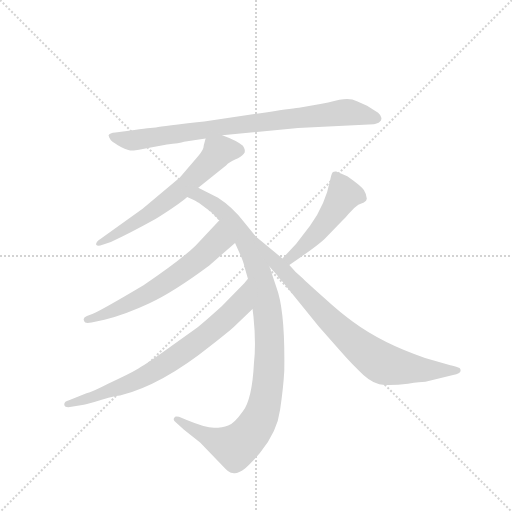
t = 0.00 s
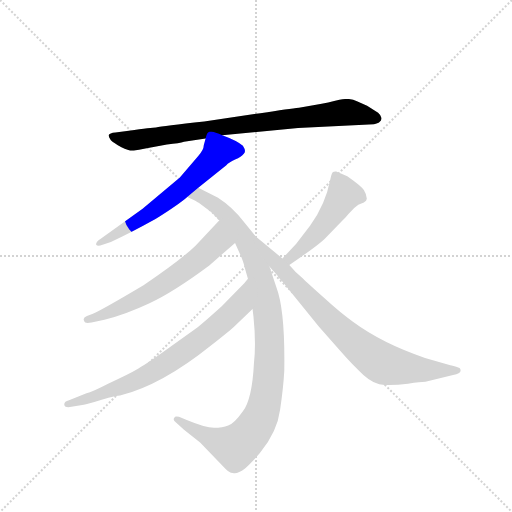
t = 1.23 s
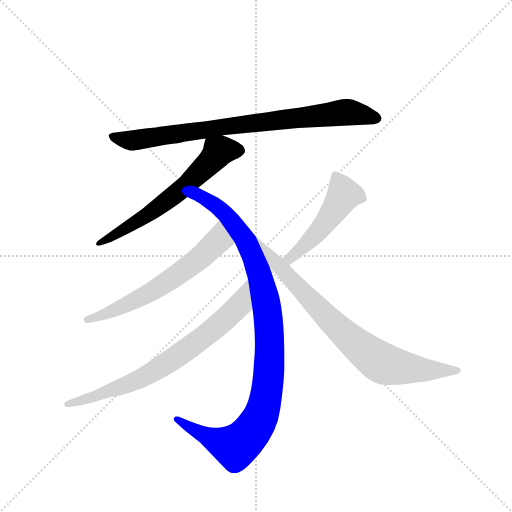
t = 2.46 s
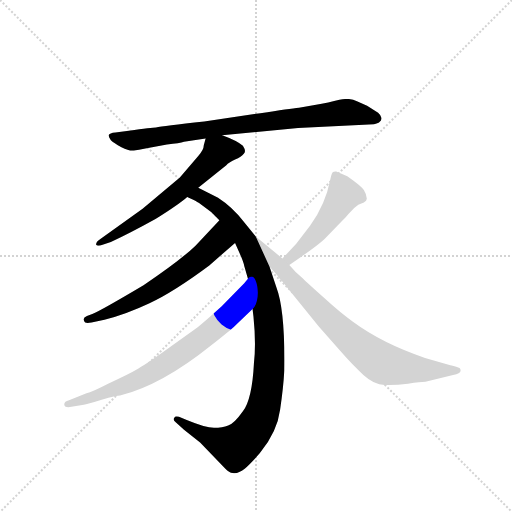
t = 3.69 s
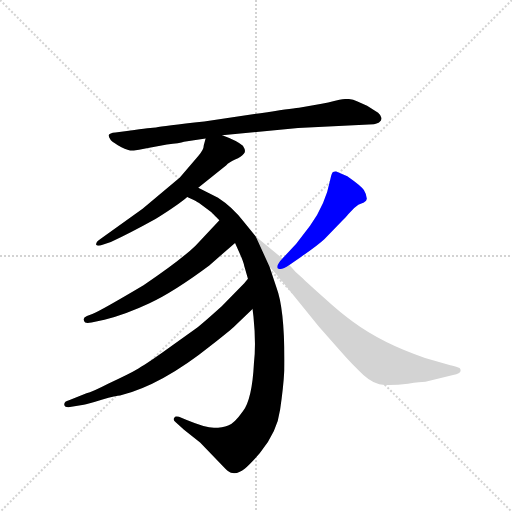
t = 4.91 s
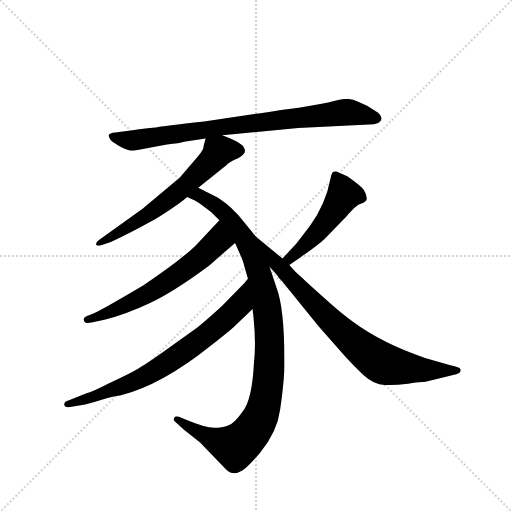
t = 6.14 s

The animated SVG that drew these frames (rendered in a browser with its animation timeline set to each time). Animation: 7 CSS @keyframes rules; one cycle of 6.14 s.

<svg version="1.1" viewBox="0 0 1024 1024" xmlns="http://www.w3.org/2000/svg">
  <g stroke="lightgray" stroke-dasharray="1,1" stroke-width="1" transform="scale(4, 4)">
    <line x1="0" y1="0" x2="256" y2="256"></line>
    <line x1="256" y1="0" x2="0" y2="256"></line>
    <line x1="128" y1="0" x2="128" y2="256"></line>
    <line x1="0" y1="128" x2="256" y2="128"></line>
  </g>
  <g transform="scale(0.92, -0.92) translate(60, -900)">
    <style type="text/css">
      
        @keyframes keyframes0 {
          from {
            stroke: blue;
            stroke-dashoffset: 836;
            stroke-width: 128;
          }
          73% {
            animation-timing-function: step-end;
            stroke: blue;
            stroke-dashoffset: 0;
            stroke-width: 128;
          }
          to {
            stroke: black;
            stroke-width: 1024;
          }
        }
        #make-me-a-hanzi-animation-0 {
          animation: keyframes0 0.9303385416666666s both;
          animation-delay: 0s;
          animation-timing-function: linear;
        }
      
        @keyframes keyframes1 {
          from {
            stroke: blue;
            stroke-dashoffset: 631;
            stroke-width: 128;
          }
          67% {
            animation-timing-function: step-end;
            stroke: blue;
            stroke-dashoffset: 0;
            stroke-width: 128;
          }
          to {
            stroke: black;
            stroke-width: 1024;
          }
        }
        #make-me-a-hanzi-animation-1 {
          animation: keyframes1 0.7635091145833334s both;
          animation-delay: 0.9303385416666666s;
          animation-timing-function: linear;
        }
      
        @keyframes keyframes2 {
          from {
            stroke: blue;
            stroke-dashoffset: 1034;
            stroke-width: 128;
          }
          77% {
            animation-timing-function: step-end;
            stroke: blue;
            stroke-dashoffset: 0;
            stroke-width: 128;
          }
          to {
            stroke: black;
            stroke-width: 1024;
          }
        }
        #make-me-a-hanzi-animation-2 {
          animation: keyframes2 1.0914713541666667s both;
          animation-delay: 1.69384765625s;
          animation-timing-function: linear;
        }
      
        @keyframes keyframes3 {
          from {
            stroke: blue;
            stroke-dashoffset: 624;
            stroke-width: 128;
          }
          67% {
            animation-timing-function: step-end;
            stroke: blue;
            stroke-dashoffset: 0;
            stroke-width: 128;
          }
          to {
            stroke: black;
            stroke-width: 1024;
          }
        }
        #make-me-a-hanzi-animation-3 {
          animation: keyframes3 0.7578125s both;
          animation-delay: 2.785319010416667s;
          animation-timing-function: linear;
        }
      
        @keyframes keyframes4 {
          from {
            stroke: blue;
            stroke-dashoffset: 745;
            stroke-width: 128;
          }
          71% {
            animation-timing-function: step-end;
            stroke: blue;
            stroke-dashoffset: 0;
            stroke-width: 128;
          }
          to {
            stroke: black;
            stroke-width: 1024;
          }
        }
        #make-me-a-hanzi-animation-4 {
          animation: keyframes4 0.8562825520833334s both;
          animation-delay: 3.543131510416667s;
          animation-timing-function: linear;
        }
      
        @keyframes keyframes5 {
          from {
            stroke: blue;
            stroke-dashoffset: 493;
            stroke-width: 128;
          }
          62% {
            animation-timing-function: step-end;
            stroke: blue;
            stroke-dashoffset: 0;
            stroke-width: 128;
          }
          to {
            stroke: black;
            stroke-width: 1024;
          }
        }
        #make-me-a-hanzi-animation-5 {
          animation: keyframes5 0.6512044270833334s both;
          animation-delay: 4.3994140625s;
          animation-timing-function: linear;
        }
      
        @keyframes keyframes6 {
          from {
            stroke: blue;
            stroke-dashoffset: 803;
            stroke-width: 128;
          }
          72% {
            animation-timing-function: step-end;
            stroke: blue;
            stroke-dashoffset: 0;
            stroke-width: 128;
          }
          to {
            stroke: black;
            stroke-width: 1024;
          }
        }
        #make-me-a-hanzi-animation-6 {
          animation: keyframes6 0.9034830729166666s both;
          animation-delay: 5.050618489583333s;
          animation-timing-function: linear;
        }
      
    </style>
    
      <path d="M 423 606 L 588 622 L 753 630 Q 756 630 763 633 L 765 635 Q 770 638 769 644 Q 768 650 762 655 L 738 670 L 716 680 Q 701 688 678 683 Q 656 677 624 672 L 590 666 Q 570 664 506 654 L 384 636 Q 294 626 279 623 Q 271 623 220 616 L 191 612 Q 178 611 176 606 Q 176 603 181 595 Q 187 589 204 580 Q 222 571 231 573 Q 241 574 256 577 L 303 586 Q 331 589 340 592 L 387 599 L 423 606 Z" fill="lightgray"></path>
    
      <path d="M 371 492 L 432 541 Q 437 546 451 553 Q 465 560 470 566 Q 476 571 468 583 Q 456 594 423 606 C 395 617 392 618 387 599 L 383 584 Q 383 574 371 561 L 331 514 L 250 446 L 159 381 Q 148 374 149 368 Q 152 364 163 368 L 181 374 Q 222 393 278 424 Q 329 456 347 472 L 371 492 Z" fill="lightgray"></path>
    
      <path d="M 471 322 L 479 294 L 489 228 L 491 212 Q 497 153 492 110 Q 488 32 468 6 Q 449 -21 436 -25 Q 424 -30 405 -30 Q 387 -30 346 -13 L 329 -6 Q 320 -4 319 -8 Q 315 -12 322 -18 L 340 -34 L 375 -62 L 430 -119 Q 438 -128 446 -128 Q 456 -131 472 -119 Q 484 -109 505 -85 Q 543 -38 549 10 Q 556 57 558 94 Q 560 225 541 275 L 526 320 L 496 386 L 470 418 Q 445 450 414 470 L 371 492 C 344 506 320 485 347 472 L 360 466 Q 370 461 372 459 L 399 439 L 417 421 L 451 372 L 459 354 Q 469 332 471 322 Z" fill="lightgray"></path>
    
      <path d="M 417 421 L 365 366 Q 332 334 252 280 Q 161 226 142 218 L 129 213 Q 119 209 123 202 Q 124 196 139 199 L 167 205 Q 214 217 265 241 Q 317 265 395 323 L 451 372 C 474 392 438 443 417 421 Z" fill="lightgray"></path>
    
      <path d="M 479 294 L 471 284 L 422 234 Q 381 197 369 188 L 309 145 Q 262 111 241 99 Q 221 87 175 66 Q 140 48 128 45 L 90 30 Q 78 27 80 19 Q 81 14 92 15 L 122 20 Q 129 21 161 31 Q 194 40 201 40 Q 292 63 400 150 Q 442 183 451 192 L 489 228 C 511 249 498 317 479 294 Z" fill="lightgray"></path>
    
      <path d="M 569 324 L 595 342 Q 631 367 645 380 L 685 421 Q 689 424 697 434 L 710 448 L 719 455 L 731 460 Q 739 464 737 470 Q 737 477 731 487 Q 725 496 695 517 L 671 527 Q 667 528 664 526 Q 661 524 658 510 Q 648 457 614 409 L 584 370 L 554 338 C 533 316 544 307 569 324 Z" fill="lightgray"></path>
    
      <path d="M 526 320 L 544 300 Q 544 298 552 290 L 633 190 L 679 138 Q 707 106 730 85 Q 753 64 776 63 Q 799 62 827 66 Q 855 70 865 70 L 925 85 Q 941 88 941 93 Q 942 97 939 100 Q 923 106 919 106 L 864 122 Q 772 153 708 200 Q 681 219 645 252 Q 609 284 598 295 Q 582 308 569 324 L 554 338 L 496 386 C 473 405 506 342 526 320 Z" fill="lightgray"></path>
    
    
      <clipPath id="make-me-a-hanzi-clip-0">
        <path d="M 423 606 L 588 622 L 753 630 Q 756 630 763 633 L 765 635 Q 770 638 769 644 Q 768 650 762 655 L 738 670 L 716 680 Q 701 688 678 683 Q 656 677 624 672 L 590 666 Q 570 664 506 654 L 384 636 Q 294 626 279 623 Q 271 623 220 616 L 191 612 Q 178 611 176 606 Q 176 603 181 595 Q 187 589 204 580 Q 222 571 231 573 Q 241 574 256 577 L 303 586 Q 331 589 340 592 L 387 599 L 423 606 Z"></path>
      </clipPath>
      <path clip-path="url(#make-me-a-hanzi-clip-0)" d="M 183 603 L 227 595 L 689 656 L 757 644" fill="none" id="make-me-a-hanzi-animation-0" stroke-dasharray="708 1416" stroke-linecap="round"></path>
    
      <clipPath id="make-me-a-hanzi-clip-1">
        <path d="M 371 492 L 432 541 Q 437 546 451 553 Q 465 560 470 566 Q 476 571 468 583 Q 456 594 423 606 C 395 617 392 618 387 599 L 383 584 Q 383 574 371 561 L 331 514 L 250 446 L 159 381 Q 148 374 149 368 Q 152 364 163 368 L 181 374 Q 222 393 278 424 Q 329 456 347 472 L 371 492 Z"></path>
      </clipPath>
      <path clip-path="url(#make-me-a-hanzi-clip-1)" d="M 460 573 L 414 570 L 323 479 L 263 433 L 156 369" fill="none" id="make-me-a-hanzi-animation-1" stroke-dasharray="503 1006" stroke-linecap="round"></path>
    
      <clipPath id="make-me-a-hanzi-clip-2">
        <path d="M 471 322 L 479 294 L 489 228 L 491 212 Q 497 153 492 110 Q 488 32 468 6 Q 449 -21 436 -25 Q 424 -30 405 -30 Q 387 -30 346 -13 L 329 -6 Q 320 -4 319 -8 Q 315 -12 322 -18 L 340 -34 L 375 -62 L 430 -119 Q 438 -128 446 -128 Q 456 -131 472 -119 Q 484 -109 505 -85 Q 543 -38 549 10 Q 556 57 558 94 Q 560 225 541 275 L 526 320 L 496 386 L 470 418 Q 445 450 414 470 L 371 492 C 344 506 320 485 347 472 L 360 466 Q 370 461 372 459 L 399 439 L 417 421 L 451 372 L 459 354 Q 469 332 471 322 Z"></path>
      </clipPath>
      <path clip-path="url(#make-me-a-hanzi-clip-2)" d="M 356 474 L 381 471 L 431 434 L 474 377 L 490 343 L 522 220 L 526 105 L 518 37 L 504 -11 L 476 -52 L 452 -71 L 396 -52 L 325 -12" fill="none" id="make-me-a-hanzi-animation-2" stroke-dasharray="906 1812" stroke-linecap="round"></path>
    
      <clipPath id="make-me-a-hanzi-clip-3">
        <path d="M 417 421 L 365 366 Q 332 334 252 280 Q 161 226 142 218 L 129 213 Q 119 209 123 202 Q 124 196 139 199 L 167 205 Q 214 217 265 241 Q 317 265 395 323 L 451 372 C 474 392 438 443 417 421 Z"></path>
      </clipPath>
      <path clip-path="url(#make-me-a-hanzi-clip-3)" d="M 416 411 L 411 375 L 331 306 L 223 241 L 130 205" fill="none" id="make-me-a-hanzi-animation-3" stroke-dasharray="496 992" stroke-linecap="round"></path>
    
      <clipPath id="make-me-a-hanzi-clip-4">
        <path d="M 479 294 L 471 284 L 422 234 Q 381 197 369 188 L 309 145 Q 262 111 241 99 Q 221 87 175 66 Q 140 48 128 45 L 90 30 Q 78 27 80 19 Q 81 14 92 15 L 122 20 Q 129 21 161 31 Q 194 40 201 40 Q 292 63 400 150 Q 442 183 451 192 L 489 228 C 511 249 498 317 479 294 Z"></path>
      </clipPath>
      <path clip-path="url(#make-me-a-hanzi-clip-4)" d="M 477 287 L 461 237 L 337 133 L 261 85 L 214 63 L 88 22" fill="none" id="make-me-a-hanzi-animation-4" stroke-dasharray="617 1234" stroke-linecap="round"></path>
    
      <clipPath id="make-me-a-hanzi-clip-5">
        <path d="M 569 324 L 595 342 Q 631 367 645 380 L 685 421 Q 689 424 697 434 L 710 448 L 719 455 L 731 460 Q 739 464 737 470 Q 737 477 731 487 Q 725 496 695 517 L 671 527 Q 667 528 664 526 Q 661 524 658 510 Q 648 457 614 409 L 584 370 L 554 338 C 533 316 544 307 569 324 Z"></path>
      </clipPath>
      <path clip-path="url(#make-me-a-hanzi-clip-5)" d="M 668 520 L 686 486 L 682 467 L 644 411 L 596 358 L 571 339 L 563 340" fill="none" id="make-me-a-hanzi-animation-5" stroke-dasharray="365 730" stroke-linecap="round"></path>
    
      <clipPath id="make-me-a-hanzi-clip-6">
        <path d="M 526 320 L 544 300 Q 544 298 552 290 L 633 190 L 679 138 Q 707 106 730 85 Q 753 64 776 63 Q 799 62 827 66 Q 855 70 865 70 L 925 85 Q 941 88 941 93 Q 942 97 939 100 Q 923 106 919 106 L 864 122 Q 772 153 708 200 Q 681 219 645 252 Q 609 284 598 295 Q 582 308 569 324 L 554 338 L 496 386 C 473 405 506 342 526 320 Z"></path>
      </clipPath>
      <path clip-path="url(#make-me-a-hanzi-clip-6)" d="M 501 380 L 542 326 L 639 222 L 763 115 L 831 99 L 934 95" fill="none" id="make-me-a-hanzi-animation-6" stroke-dasharray="675 1350" stroke-linecap="round"></path>
    
  </g>
</svg>
